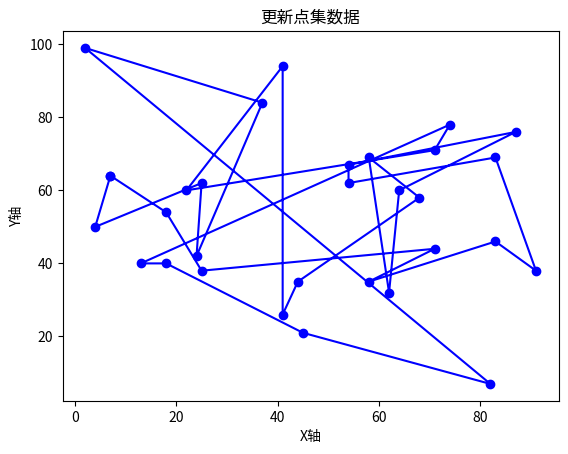
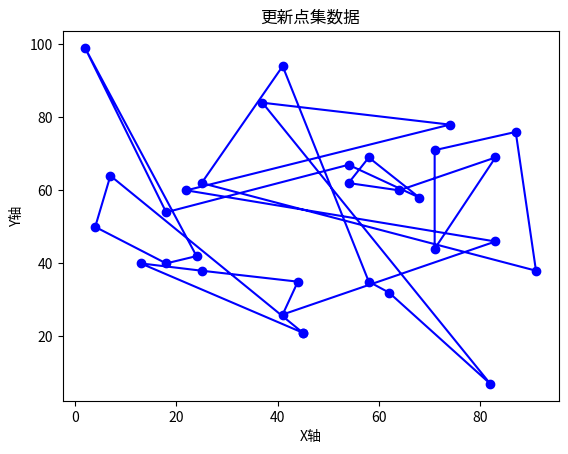

Generate these figures, in order, with matplotlib:
import matplotlib.pyplot as plt

# 初始化图表
plt.figure()
cyties=[[(7, 64), (4, 50), (25, 62), (24, 42), (37, 84), (2, 99), (82, 7), (45, 21), (18, 40), (13, 40), (74, 78), (71, 71), (22, 60), (41, 94), (41, 26), (44, 35), (68, 58), (58, 69), (62, 32), (64, 60), (87, 76), (54, 67), (54, 62), (83, 69), (91, 38), (83, 46), (58, 35), (71, 44), (25, 38), (18, 54), (7, 64)],
               [(45, 21), (7, 64), (4, 50), (18, 40), (24, 42), (2, 99), (18, 54), (54, 67), (68, 58), (58, 69), (54, 62), (64, 60), (83, 69), (71, 44), (71, 71), (87, 76), (91, 38), (25, 62), (41, 94), (58, 35), (62, 32), (82, 7), (37, 84), (74, 78), (22, 60), (83, 46), (41, 26), (44, 35), (25, 38), (13, 40), (45, 21)]]
# 循环更新点集数据
for points in cyties:
    # 提取x和y坐标
    x = [point[0] for point in points]
    y = [point[1] for point in points]

    # 清除现有的图表
    plt.clf()

    # 绘制新的点集数据
    plt.plot(x, y, marker='o', linestyle='-', color='blue')

    # 添加标签和标题
    plt.xlabel('X轴')
    plt.ylabel('Y轴')
    plt.title('更新点集数据')

    # 显示图表
    plt.pause(1)  # 等待1秒钟
    print(points)
# 关闭图表
plt.close()
